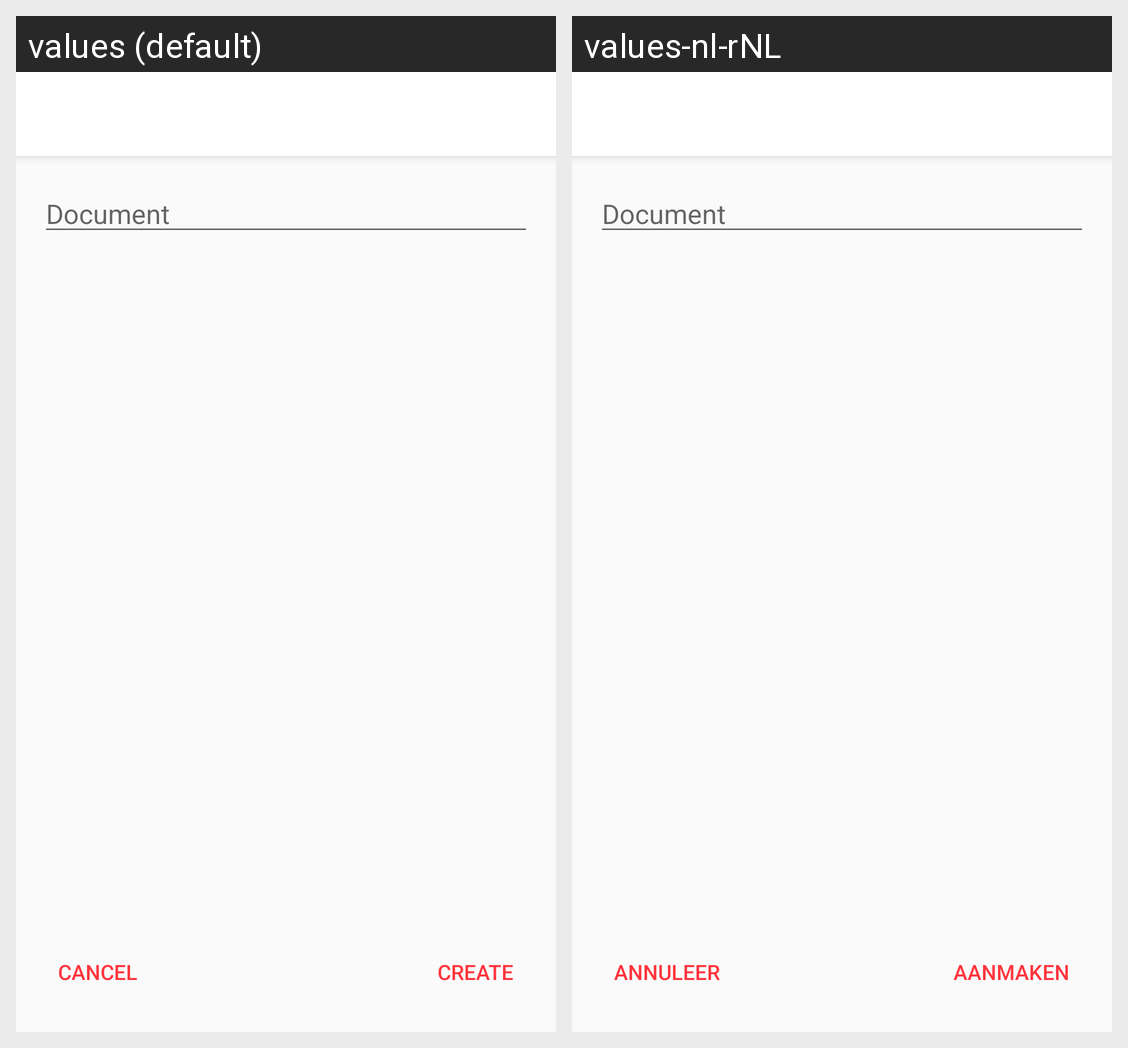

Here is an Android app screen in its default locale and in the app's own translations. Write out the translated-string differences for the strings that appear on this screen.
Android screen res/layout/activity_create_pack_and_ship_order.xml rendered under 2 locales, left to right: values (default), values-nl-rNL. Device: Nexus 5 (rendered at 1080×1920; each locale shown at half size, 540×960, under a caption strip naming it); theme AppTheme.
Strings drawn on this screen, with the default value and each locale's value (text and hints the layout hard-codes, and strings that could not be matched under every locale, appear in the picture but are not listed):

hint_document_receive
  values: Document
  values-nl-rNL: Document

button_create_inventory
  values: Create
  values-nl-rNL: Aanmaken

cancel
  values: Cancel
  values-nl-rNL: Annuleer
